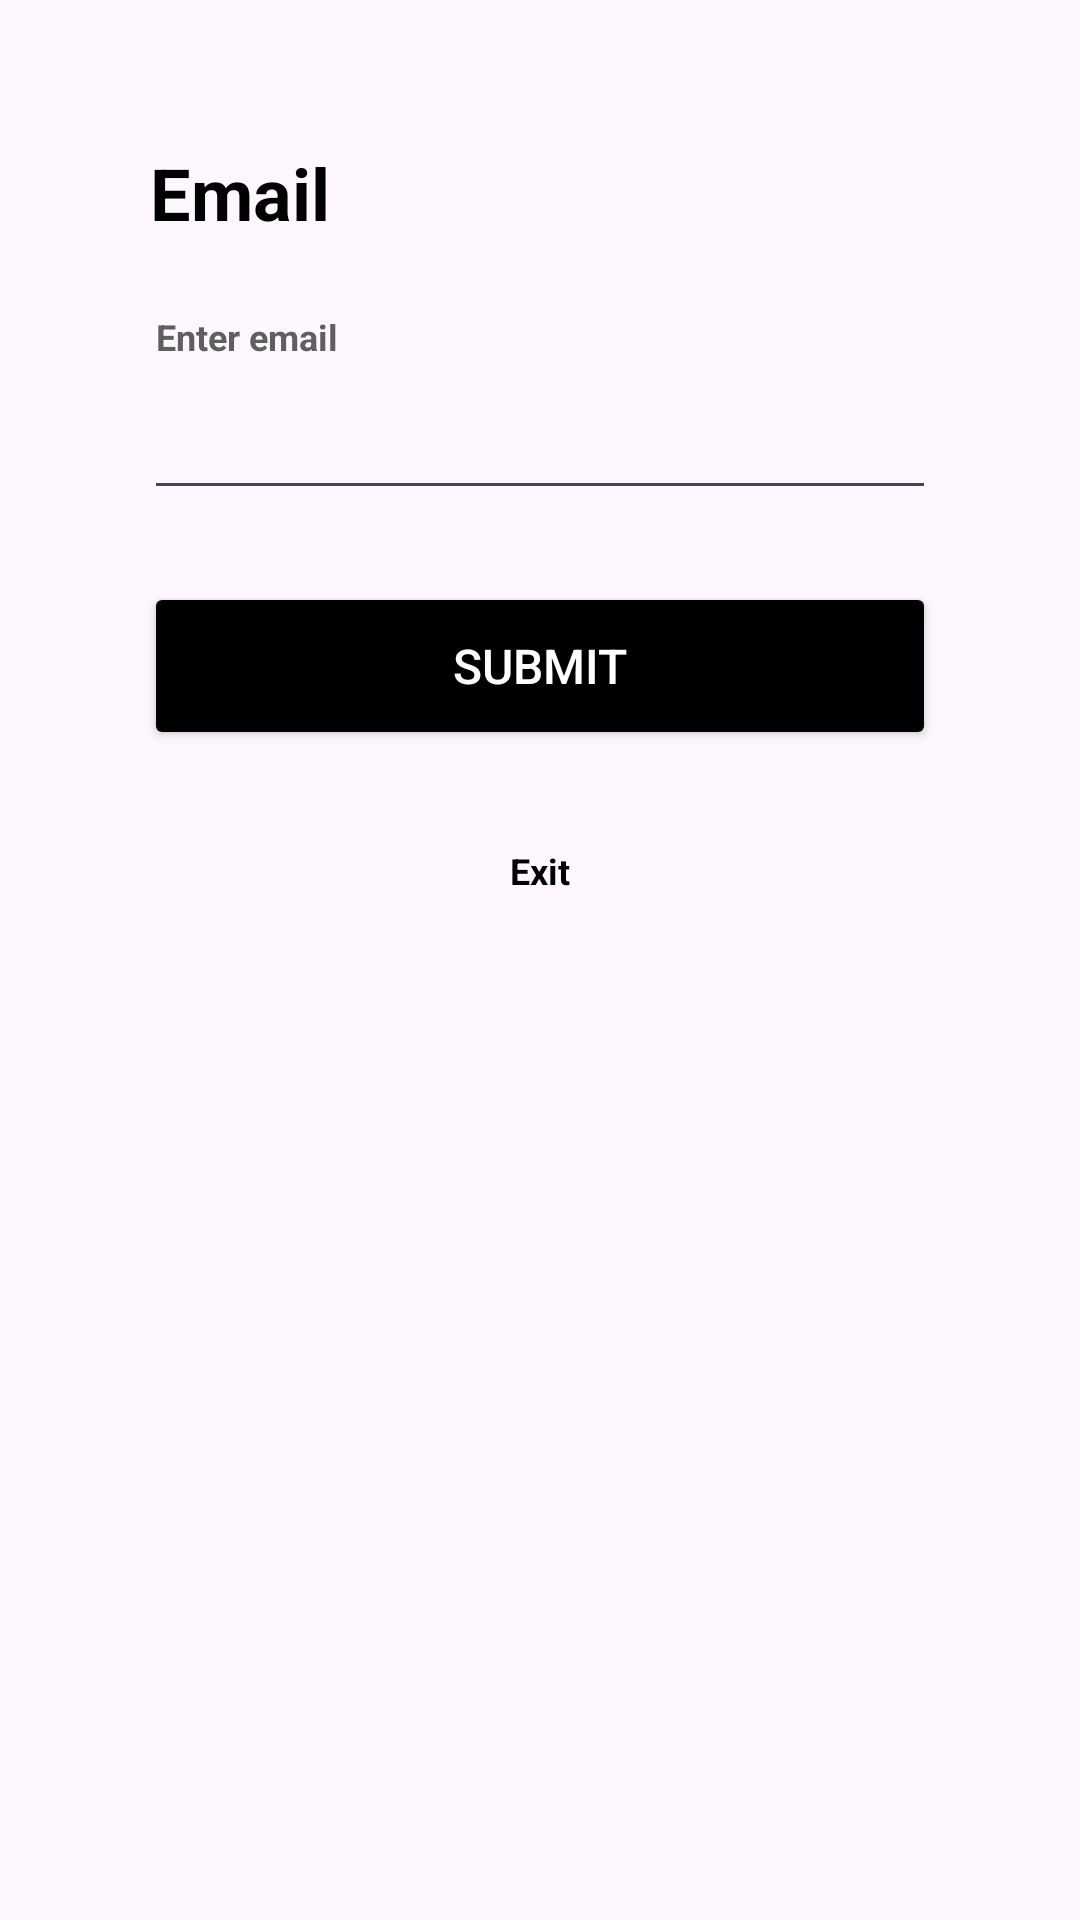

Write the Android layout XML for this screen, with the resource values it uses.
<!-- AndroidManifest.xml: application theme Theme.FoodDream -->
<!-- res/layout/reset_password_email_page.xml -->
<?xml version="1.0" encoding="utf-8"?>
<LinearLayout
    xmlns:android="http://schemas.android.com/apk/res/android"
    xmlns:tools="http://schemas.android.com/tools"
    android:id="@+id/scrollView"
    android:layout_width="match_parent"
    android:layout_height="match_parent"
    android:fillViewport="true">

    <LinearLayout
        android:id="@+id/reset_password_email_page"
        android:layout_width="match_parent"
        android:layout_height="match_parent"
        android:orientation="vertical"
        tools:context=".views.LoginView">

        <LinearLayout
            android:layout_width="match_parent"
            android:layout_height="wrap_content"
            android:orientation="vertical">

            <TextView
                android:id="@+id/resetPasswordEmailPagePlaceholder"
                android:layout_width="match_parent"
                android:layout_height="32dp"
                android:layout_gravity="center"
                android:layout_marginHorizontal="38dp"
                android:layout_marginTop="48dp"
                android:text="@string/email_placeholder"
                android:textStyle="bold"
                android:textColor="#000000"
                android:maxLines="1"
                android:paddingHorizontal="12dp"
                android:textSize="24sp">
            </TextView>

            <TextView
                android:id="@+id/emailPlaceholder"
                android:layout_width="match_parent"
                android:layout_height="18dp"
                android:layout_gravity="center"
                android:layout_marginTop="24dp"
                android:layout_marginHorizontal="40dp"
                android:text="@string/enter_email_placeholder"
                android:textStyle="bold"
                android:textColor="#5f5f5f"
                android:maxLines="1"
                android:paddingHorizontal="12dp"
                android:textSize="12sp">
            </TextView>

            <EditText
                android:id="@+id/enter_email"
                android:layout_width="match_parent"
                android:layout_height="48dp"
                android:layout_gravity="center"
                android:layout_marginHorizontal="48dp"
                android:autofillHints="email"
                android:focusable="true"
                android:inputType="textEmailAddress"
                android:maxLines="1"
                android:paddingHorizontal="12dp"
                android:textSize="16sp"
                tools:ignore="LabelFor" />

            <Button
                android:id="@+id/submit_button"
                android:layout_width="match_parent"
                android:layout_height="wrap_content"
                android:layout_marginHorizontal="48dp"
                android:layout_marginTop="24dp"
                android:backgroundTint="#000000"
                android:minHeight="56dp"
                android:paddingHorizontal="12dp"
                android:paddingVertical="8dp"
                android:text="@string/submit_button"
                android:textColor="#ffffff"
                android:textSize="16sp" />

        </LinearLayout>

        <RelativeLayout
            android:layout_width="304dp"
            android:layout_height="424dp"
            android:layout_gravity="center">

            <TextView
                android:id="@+id/exitPlaceholder"
                android:layout_width="match_parent"
                android:layout_height="wrap_content"
                android:gravity="center"
                android:text="@string/exit"
                android:textStyle="bold"
                android:layout_marginVertical="32dp"
                android:textColor="#000000"
                android:textSize="12sp"/>

        </RelativeLayout>

        <LinearLayout
            android:layout_width="match_parent"
            android:layout_height="wrap_content"
            android:orientation="horizontal"
            android:padding="12dp">

            <ImageView
                android:id="@+id/helpIcon"
                android:layout_width="64dp"
                android:layout_height="84dp"
                android:contentDescription="@string/help_icon"
                android:src="@drawable/helpicon" />

            <View
                android:layout_width="0dp"
                android:layout_height="1dp"
                android:layout_weight="1" />

            <ImageView
                android:id="@+id/customerSupportIcon"
                android:layout_width="76dp"
                android:layout_height="96dp"
                android:contentDescription="@string/support_icon"
                android:src="@drawable/supporticon" />

        </LinearLayout>

    </LinearLayout>

</LinearLayout>
<!-- resources referenced by this layout -->
<resources>
  <!-- drawable supporticon: png bitmap (drawable, 57757 bytes) -->
  <string name="email_placeholder">Email</string>
  <string name="enter_email_placeholder">Enter email</string>
  <string name="exit">Exit</string>
  <string name="help_icon">User Guide Button</string>
  <string name="submit_button">Submit</string>
  <string name="support_icon">Customer Support Button</string>
  <style name="Theme.FoodDream" parent="Base.Theme.FoodDream" />
  <style name="Base.Theme.FoodDream" parent="Theme.Material3.DayNight.NoActionBar">
          
          
      </style>
</resources>
